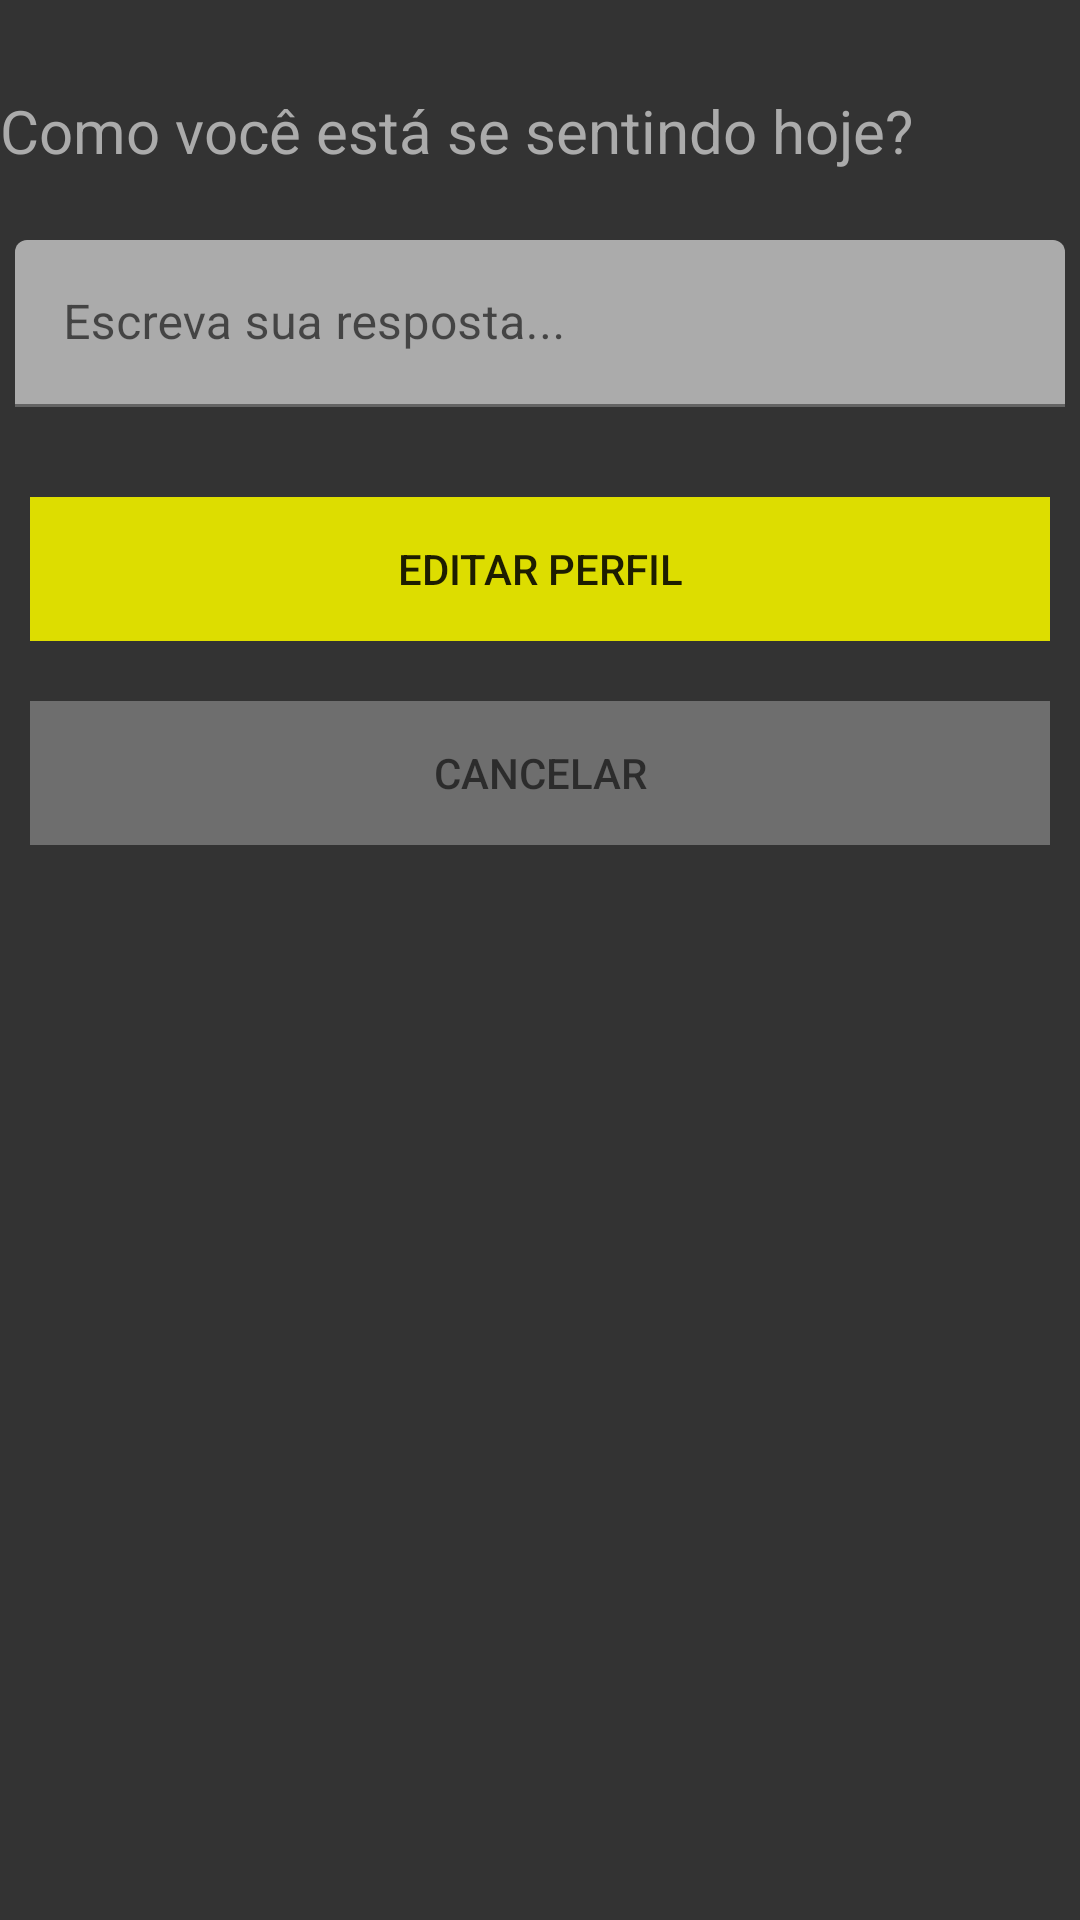

Produce the Android XML layout that renders to this screen, including the resource entries it uses.
<!-- AndroidManifest.xml: application theme Theme.AppCompat.DayNight -->
<!-- res/layout/fragment_editar.xml -->
<?xml version="1.0" encoding="utf-8"?>
<androidx.appcompat.widget.LinearLayoutCompat  xmlns:android="http://schemas.android.com/apk/res/android"
    xmlns:app="http://schemas.android.com/apk/res-auto"
    android:id="@+id/layoutEditar"
    android:layout_width="match_parent"
    android:layout_height="match_parent"
    android:orientation="vertical"
    android:background="@color/cinza1"
    android:layout_margin="@dimen/margin"
    android:theme="@style/Theme.Penseresponda"
    >

    <TextView
        android:id="@+id/textPergunta"
        android:layout_width="match_parent"
        android:layout_height="50dp"
        android:layout_marginTop="30dp"
        android:textSize="20sp"
        android:textColor="@color/cinza7"
        android:text="@string/pergunta" />

    <com.google.android.material.textfield.TextInputLayout
        android:layout_width="match_parent"
        android:layout_height="wrap_content"
        android:layout_marginBottom="20dp"
        app:boxBackgroundColor="@null">

        <com.google.android.material.textfield.TextInputEditText
            android:layout_width="match_parent"
            android:layout_height="wrap_content"
            android:hint="@string/escreva"
            android:layout_marginLeft="5dp"
            android:layout_marginRight="5dp"
            android:textColor="@color/preto"
            android:textColorHint="@color/preto"
            android:backgroundTint="@color/cinza7"
            android:id="@+id/edtResposta" />
    </com.google.android.material.textfield.TextInputLayout>


    <Button
        android:id="@+id/btnEdit"
        android:layout_width="match_parent"
        android:layout_height="wrap_content"
        android:layout_margin="10dp"
        android:padding="10dp"
        app:cornerRadius="100dp"
        android:background="@color/verde_limao1"
        style="?android:attr/borderlessButtonStyle"
        android:text="@string/editar"
      />

    <Button
        android:id="@+id/btnCancelar"
        android:layout_width="match_parent"
        android:layout_height="wrap_content"
        android:hint="@string/btnCancel"
        android:background="@color/cinza5"
        android:textColor="@color/cinza1"
        android:layout_margin="10dp"
        android:padding="10dp"
        style="?android:attr/borderlessButtonStyle"
        android:layout_marginTop="10dp"
        />

</androidx.appcompat.widget.LinearLayoutCompat>
<!-- resources referenced by this layout -->
<resources>
  <color name="cinza1">#333333</color>
  <color name="cinza5">#6E6E6E</color>
  <color name="cinza7">#ABABAB</color>
  <color name="preto">#000000</color>
  <color name="verde_limao1">#DDDD00</color>
  <dimen name="margin"> 8dp </dimen>
  <string name="btnCancel">CANCELAR</string>
  <string name="editar">EDITAR PERFIL</string>
  <string name="escreva">Escreva sua resposta...</string>
  <string name="pergunta">Como você está se sentindo hoje?</string>
  <style name="Theme.Penseresponda" parent="Theme.MaterialComponents.DayNight.DarkActionBar">
          
          <item name="colorPrimary">@color/verde_limao1</item>
          <item name="colorPrimaryVariant">@color/verde_limao2</item>
          <item name="colorOnPrimary">@color/cinza3</item>
          
          <item name="colorSecondary">@color/cinza5</item>
          <item name="colorSecondaryVariant">@color/cinza3</item>
          <item name="colorOnSecondary">@color/branco</item>
          
          <item name="android:statusBarColor">?attr/colorPrimaryVariant</item>
          
      </style>
  <color name="verde_limao2">#DADA00</color>
  <color name="cinza3">#444444</color>
  <color name="branco">#FFEFFE</color>
</resources>
